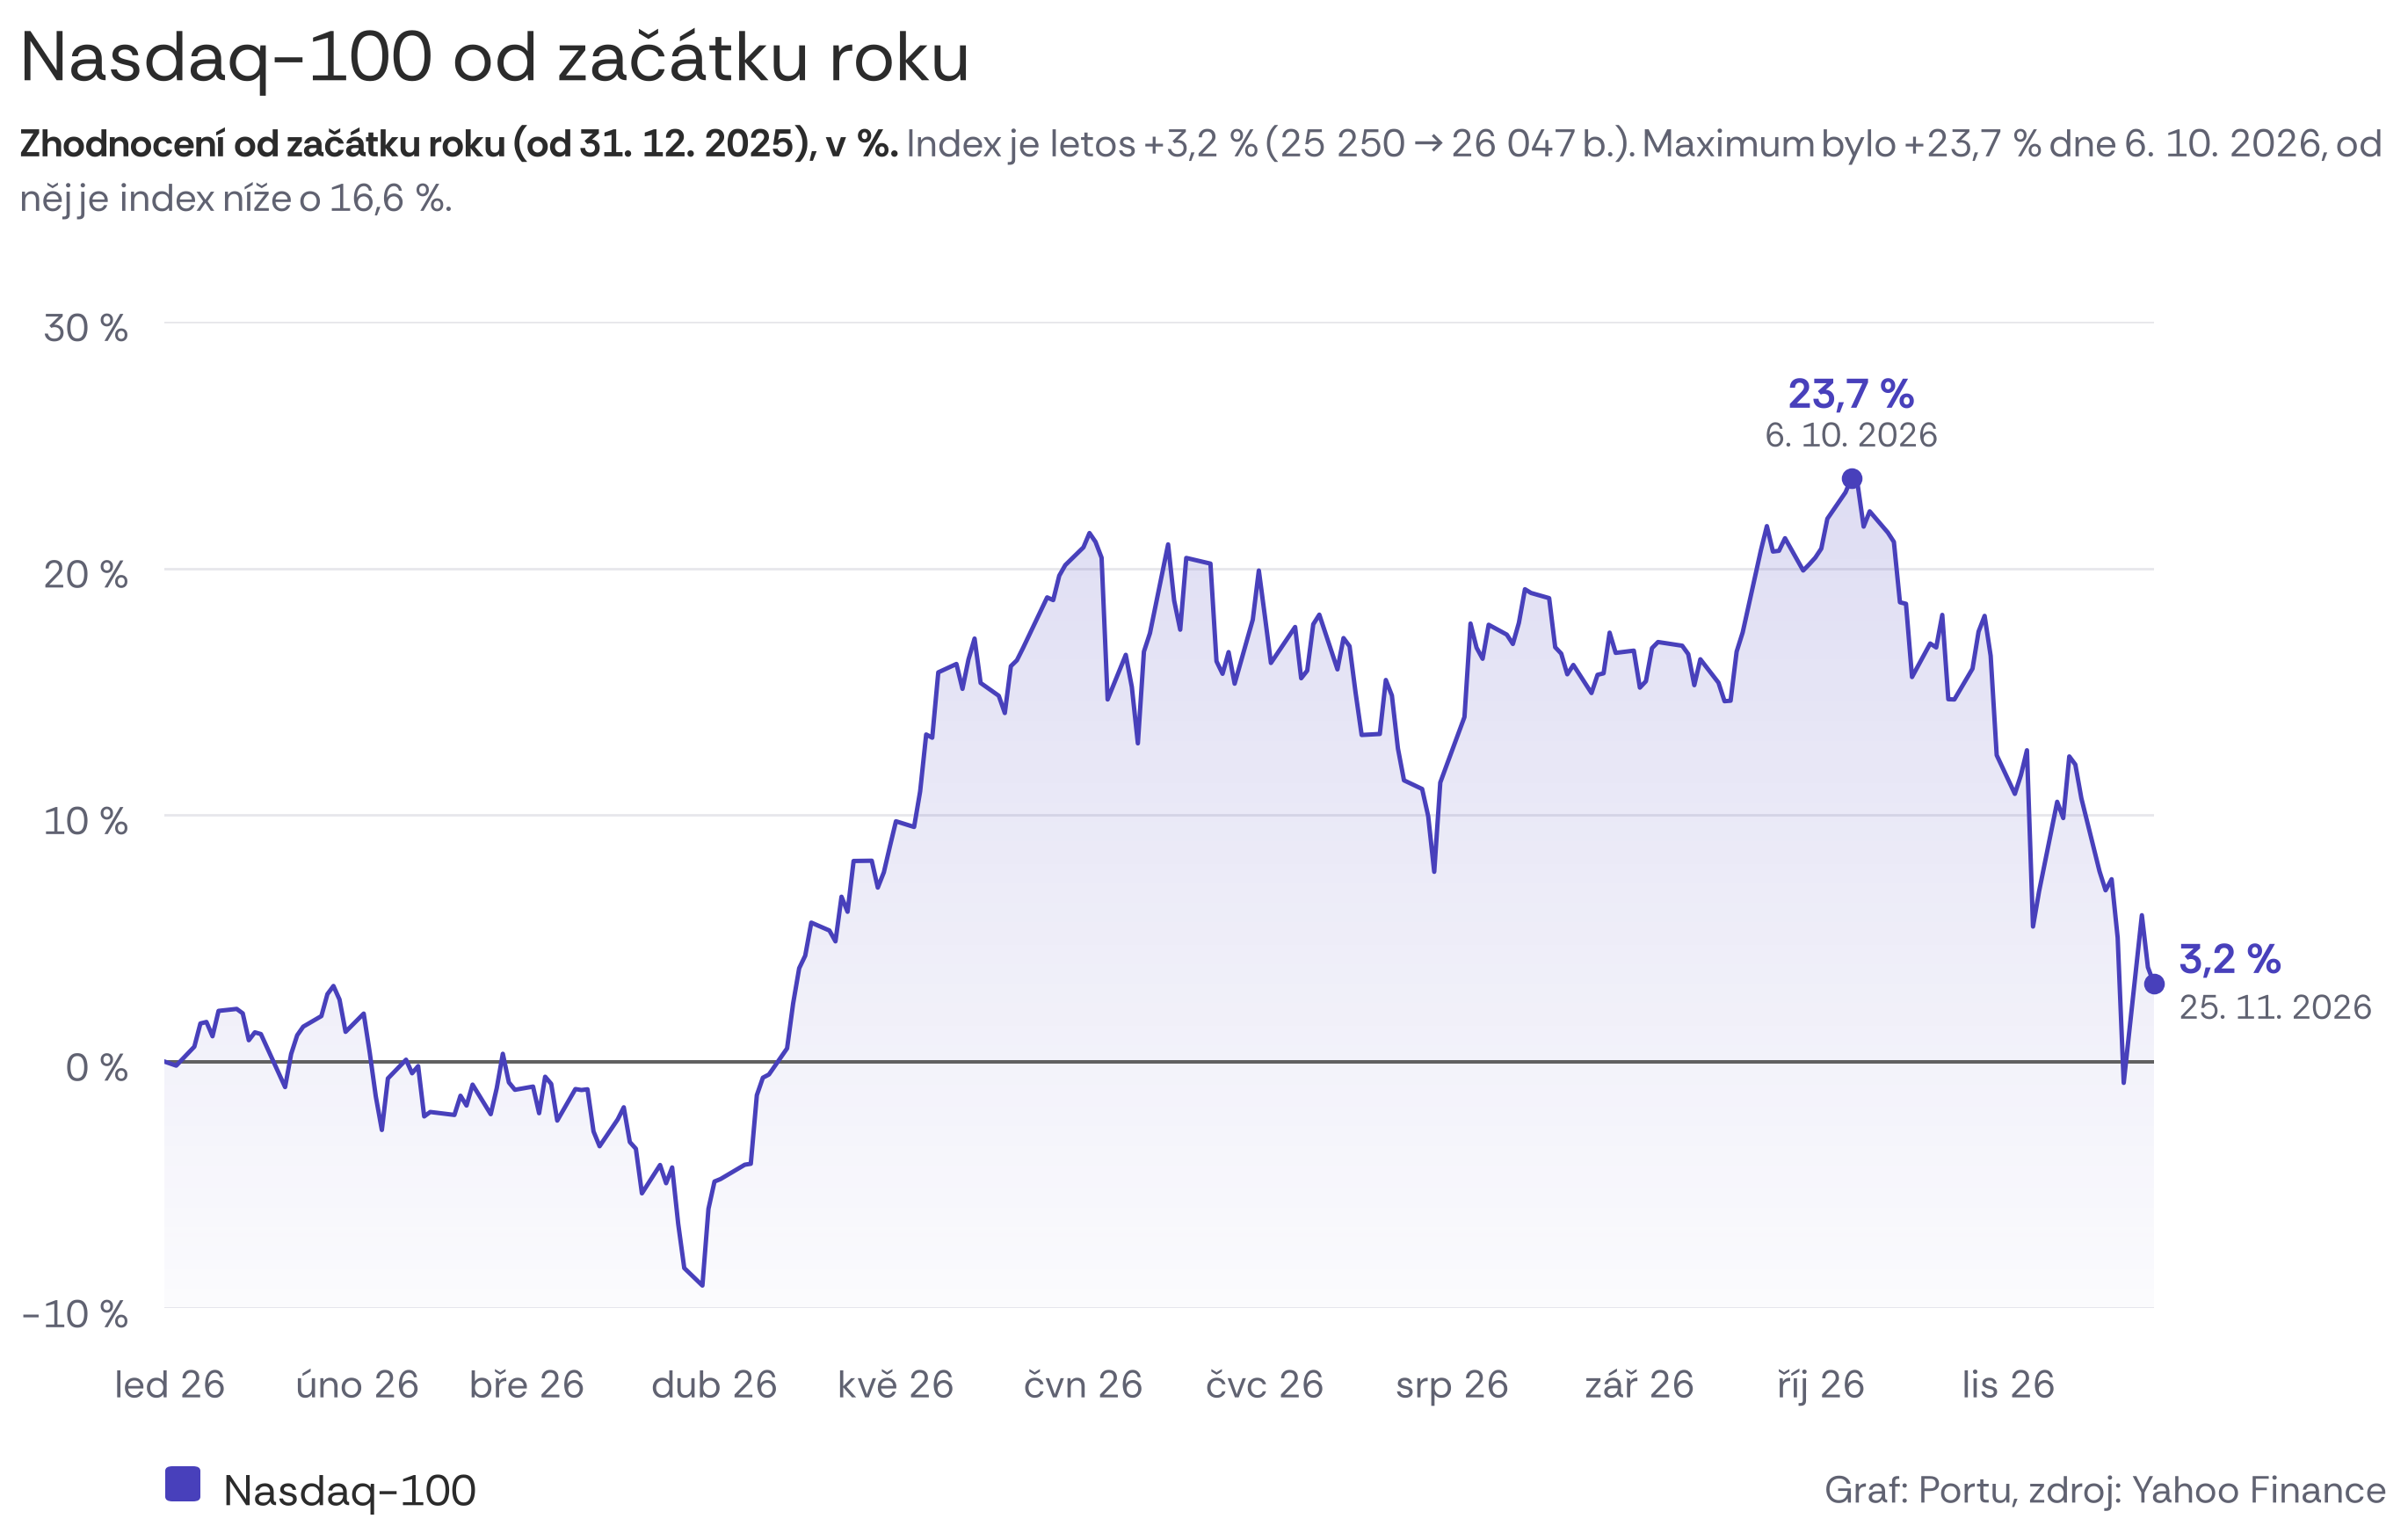

The table this chart was drawn from, first rows:
datum, close, zmena_pct, zaklad
2025-12-31, 25250, 0.00, 25250
2026-01-02, 25206, -0.17, 25250
2026-01-05, 25401, 0.60, 25250
2026-01-06, 25640, 1.54, 25250
2026-01-07, 25654, 1.60, 25250
2026-01-08, 25507, 1.02, 25250
2026-01-09, 25766, 2.05, 25250
2026-01-12, 25788, 2.13, 25250
2026-01-13, 25742, 1.95, 25250
2026-01-14, 25466, 0.86, 25250
2026-01-15, 25547, 1.18, 25250
2026-01-16, 25529, 1.11, 25250
2026-01-20, 24988, -1.04, 25250
2026-01-21, 25327, 0.30, 25250
2026-01-22, 25518, 1.06, 25250
2026-01-23, 25605, 1.41, 25250
2026-01-26, 25713, 1.84, 25250
2026-01-27, 25940, 2.73, 25250
2026-01-28, 26023, 3.06, 25250
2026-01-29, 25884, 2.51, 25250
2026-01-30, 25552, 1.20, 25250
2026-02-02, 25739, 1.94, 25250
2026-02-03, 25339, 0.35, 25250
2026-02-04, 24891, -1.42, 25250
2026-02-05, 24549, -2.78, 25250
2026-02-06, 25076, -0.69, 25250
2026-02-09, 25268, 0.07, 25250
2026-02-10, 25128, -0.48, 25250
2026-02-11, 25201, -0.19, 25250
2026-02-12, 24688, -2.23, 25250
2026-02-13, 24733, -2.05, 25250
2026-02-17, 24702, -2.17, 25250
2026-02-18, 24899, -1.39, 25250
2026-02-19, 24797, -1.79, 25250
2026-02-20, 25013, -0.94, 25250
2026-02-23, 24709, -2.14, 25250
2026-02-24, 24977, -1.08, 25250
2026-02-25, 25329, 0.31, 25250
2026-02-26, 25034, -0.85, 25250
2026-02-27, 24960, -1.15, 25250
2026-03-02, 24993, -1.02, 25250
2026-03-03, 24720, -2.10, 25250
2026-03-04, 25094, -0.62, 25250
2026-03-05, 25020, -0.91, 25250
2026-03-06, 24643, -2.40, 25250
2026-03-09, 24967, -1.12, 25250
2026-03-10, 24956, -1.16, 25250
2026-03-11, 24965, -1.13, 25250
2026-03-12, 24534, -2.84, 25250
2026-03-13, 24381, -3.44, 25250
2026-03-16, 24655, -2.35, 25250
2026-03-17, 24780, -1.86, 25250
2026-03-18, 24425, -3.27, 25250
2026-03-19, 24355, -3.54, 25250
2026-03-20, 23898, -5.35, 25250
2026-03-23, 24189, -4.20, 25250
2026-03-24, 24002, -4.94, 25250
2026-03-25, 24163, -4.30, 25250
2026-03-26, 23587, -6.59, 25250
2026-03-27, 23133, -8.38, 25250
... 168 more rows
